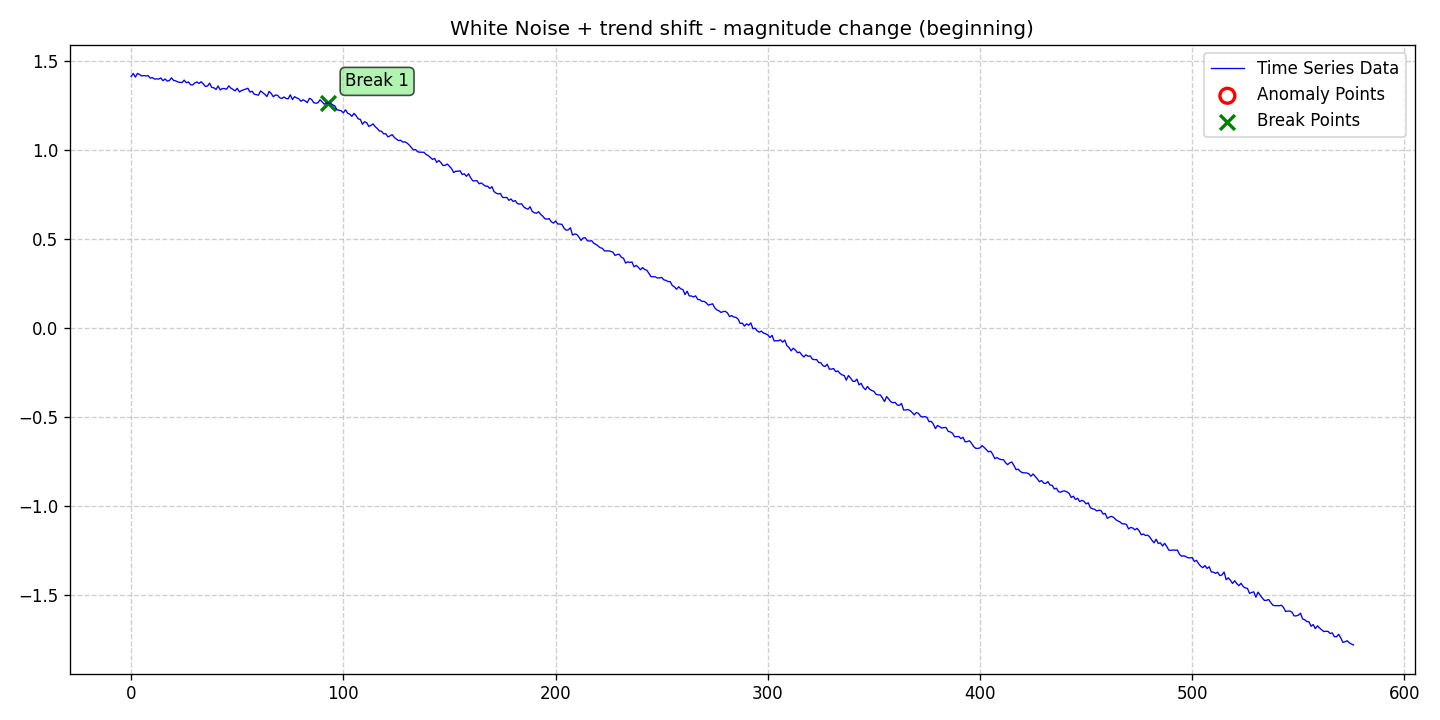

Source data for this figure (header and first rows):
date, data, stationary, det_lin_up, det_lin_down, det_quad, det_cubic, det_exp, det_damped, stoc_trend, volatility, single_seas, multiple_seas, point_anom_single, point_anom_multi, collect_anom, context_anom, mean_shift, var_shift, trend_shift, point_anom_count, point_anom_location, point_anom_point, collect_anom_count
2020-01-01, 1.415, 0, 0, 0, 0, 0, 0, 0, 0, 0, 0, 0, 0, 0, 0, 0, 0, 0, 1, 0, none, , 0
2020-01-02, 1.431, 0, 0, 0, 0, 0, 0, 0, 0, 0, 0, 0, 0, 0, 0, 0, 0, 0, 1, 0, none, , 0
2020-01-03, 1.411, 0, 0, 0, 0, 0, 0, 0, 0, 0, 0, 0, 0, 0, 0, 0, 0, 0, 1, 0, none, , 0
2020-01-04, 1.432, 0, 0, 0, 0, 0, 0, 0, 0, 0, 0, 0, 0, 0, 0, 0, 0, 0, 1, 0, none, , 0
2020-01-05, 1.425, 0, 0, 0, 0, 0, 0, 0, 0, 0, 0, 0, 0, 0, 0, 0, 0, 0, 1, 0, none, , 0
2020-01-06, 1.417, 0, 0, 0, 0, 0, 0, 0, 0, 0, 0, 0, 0, 0, 0, 0, 0, 0, 1, 0, none, , 0
2020-01-07, 1.42, 0, 0, 0, 0, 0, 0, 0, 0, 0, 0, 0, 0, 0, 0, 0, 0, 0, 1, 0, none, , 0
2020-01-08, 1.417, 0, 0, 0, 0, 0, 0, 0, 0, 0, 0, 0, 0, 0, 0, 0, 0, 0, 1, 0, none, , 0
2020-01-09, 1.419, 0, 0, 0, 0, 0, 0, 0, 0, 0, 0, 0, 0, 0, 0, 0, 0, 0, 1, 0, none, , 0
2020-01-10, 1.405, 0, 0, 0, 0, 0, 0, 0, 0, 0, 0, 0, 0, 0, 0, 0, 0, 0, 1, 0, none, , 0
2020-01-11, 1.408, 0, 0, 0, 0, 0, 0, 0, 0, 0, 0, 0, 0, 0, 0, 0, 0, 0, 1, 0, none, , 0
2020-01-12, 1.4, 0, 0, 0, 0, 0, 0, 0, 0, 0, 0, 0, 0, 0, 0, 0, 0, 0, 1, 0, none, , 0
2020-01-13, 1.401, 0, 0, 0, 0, 0, 0, 0, 0, 0, 0, 0, 0, 0, 0, 0, 0, 0, 1, 0, none, , 0
2020-01-14, 1.4, 0, 0, 0, 0, 0, 0, 0, 0, 0, 0, 0, 0, 0, 0, 0, 0, 0, 1, 0, none, , 0
2020-01-15, 1.406, 0, 0, 0, 0, 0, 0, 0, 0, 0, 0, 0, 0, 0, 0, 0, 0, 0, 1, 0, none, , 0
2020-01-16, 1.39, 0, 0, 0, 0, 0, 0, 0, 0, 0, 0, 0, 0, 0, 0, 0, 0, 0, 1, 0, none, , 0
2020-01-17, 1.4, 0, 0, 0, 0, 0, 0, 0, 0, 0, 0, 0, 0, 0, 0, 0, 0, 0, 1, 0, none, , 0
2020-01-18, 1.388, 0, 0, 0, 0, 0, 0, 0, 0, 0, 0, 0, 0, 0, 0, 0, 0, 0, 1, 0, none, , 0
2020-01-19, 1.391, 0, 0, 0, 0, 0, 0, 0, 0, 0, 0, 0, 0, 0, 0, 0, 0, 0, 1, 0, none, , 0
2020-01-20, 1.407, 0, 0, 0, 0, 0, 0, 0, 0, 0, 0, 0, 0, 0, 0, 0, 0, 0, 1, 0, none, , 0
2020-01-21, 1.392, 0, 0, 0, 0, 0, 0, 0, 0, 0, 0, 0, 0, 0, 0, 0, 0, 0, 1, 0, none, , 0
2020-01-22, 1.39, 0, 0, 0, 0, 0, 0, 0, 0, 0, 0, 0, 0, 0, 0, 0, 0, 0, 1, 0, none, , 0
2020-01-23, 1.383, 0, 0, 0, 0, 0, 0, 0, 0, 0, 0, 0, 0, 0, 0, 0, 0, 0, 1, 0, none, , 0
2020-01-24, 1.381, 0, 0, 0, 0, 0, 0, 0, 0, 0, 0, 0, 0, 0, 0, 0, 0, 0, 1, 0, none, , 0
2020-01-25, 1.38, 0, 0, 0, 0, 0, 0, 0, 0, 0, 0, 0, 0, 0, 0, 0, 0, 0, 1, 0, none, , 0
2020-01-26, 1.394, 0, 0, 0, 0, 0, 0, 0, 0, 0, 0, 0, 0, 0, 0, 0, 0, 0, 1, 0, none, , 0
2020-01-27, 1.379, 0, 0, 0, 0, 0, 0, 0, 0, 0, 0, 0, 0, 0, 0, 0, 0, 0, 1, 0, none, , 0
2020-01-28, 1.383, 0, 0, 0, 0, 0, 0, 0, 0, 0, 0, 0, 0, 0, 0, 0, 0, 0, 1, 0, none, , 0
2020-01-29, 1.368, 0, 0, 0, 0, 0, 0, 0, 0, 0, 0, 0, 0, 0, 0, 0, 0, 0, 1, 0, none, , 0
2020-01-30, 1.367, 0, 0, 0, 0, 0, 0, 0, 0, 0, 0, 0, 0, 0, 0, 0, 0, 0, 1, 0, none, , 0
2020-01-31, 1.378, 0, 0, 0, 0, 0, 0, 0, 0, 0, 0, 0, 0, 0, 0, 0, 0, 0, 1, 0, none, , 0
2020-02-01, 1.383, 0, 0, 0, 0, 0, 0, 0, 0, 0, 0, 0, 0, 0, 0, 0, 0, 0, 1, 0, none, , 0
2020-02-02, 1.375, 0, 0, 0, 0, 0, 0, 0, 0, 0, 0, 0, 0, 0, 0, 0, 0, 0, 1, 0, none, , 0
2020-02-03, 1.385, 0, 0, 0, 0, 0, 0, 0, 0, 0, 0, 0, 0, 0, 0, 0, 0, 0, 1, 0, none, , 0
2020-02-04, 1.372, 0, 0, 0, 0, 0, 0, 0, 0, 0, 0, 0, 0, 0, 0, 0, 0, 0, 1, 0, none, , 0
2020-02-05, 1.358, 0, 0, 0, 0, 0, 0, 0, 0, 0, 0, 0, 0, 0, 0, 0, 0, 0, 1, 0, none, , 0
2020-02-06, 1.361, 0, 0, 0, 0, 0, 0, 0, 0, 0, 0, 0, 0, 0, 0, 0, 0, 0, 1, 0, none, , 0
2020-02-07, 1.377, 0, 0, 0, 0, 0, 0, 0, 0, 0, 0, 0, 0, 0, 0, 0, 0, 0, 1, 0, none, , 0
2020-02-08, 1.352, 0, 0, 0, 0, 0, 0, 0, 0, 0, 0, 0, 0, 0, 0, 0, 0, 0, 1, 0, none, , 0
2020-02-09, 1.351, 0, 0, 0, 0, 0, 0, 0, 0, 0, 0, 0, 0, 0, 0, 0, 0, 0, 1, 0, none, , 0
2020-02-10, 1.341, 0, 0, 0, 0, 0, 0, 0, 0, 0, 0, 0, 0, 0, 0, 0, 0, 0, 1, 0, none, , 0
2020-02-11, 1.361, 0, 0, 0, 0, 0, 0, 0, 0, 0, 0, 0, 0, 0, 0, 0, 0, 0, 1, 0, none, , 0
2020-02-12, 1.339, 0, 0, 0, 0, 0, 0, 0, 0, 0, 0, 0, 0, 0, 0, 0, 0, 0, 1, 0, none, , 0
2020-02-13, 1.347, 0, 0, 0, 0, 0, 0, 0, 0, 0, 0, 0, 0, 0, 0, 0, 0, 0, 1, 0, none, , 0
2020-02-14, 1.346, 0, 0, 0, 0, 0, 0, 0, 0, 0, 0, 0, 0, 0, 0, 0, 0, 0, 1, 0, none, , 0
2020-02-15, 1.342, 0, 0, 0, 0, 0, 0, 0, 0, 0, 0, 0, 0, 0, 0, 0, 0, 0, 1, 0, none, , 0
2020-02-16, 1.362, 0, 0, 0, 0, 0, 0, 0, 0, 0, 0, 0, 0, 0, 0, 0, 0, 0, 1, 0, none, , 0
2020-02-17, 1.349, 0, 0, 0, 0, 0, 0, 0, 0, 0, 0, 0, 0, 0, 0, 0, 0, 0, 1, 0, none, , 0
2020-02-18, 1.342, 0, 0, 0, 0, 0, 0, 0, 0, 0, 0, 0, 0, 0, 0, 0, 0, 0, 1, 0, none, , 0
2020-02-19, 1.333, 0, 0, 0, 0, 0, 0, 0, 0, 0, 0, 0, 0, 0, 0, 0, 0, 0, 1, 0, none, , 0
2020-02-20, 1.348, 0, 0, 0, 0, 0, 0, 0, 0, 0, 0, 0, 0, 0, 0, 0, 0, 0, 1, 0, none, , 0
2020-02-21, 1.327, 0, 0, 0, 0, 0, 0, 0, 0, 0, 0, 0, 0, 0, 0, 0, 0, 0, 1, 0, none, , 0
2020-02-22, 1.335, 0, 0, 0, 0, 0, 0, 0, 0, 0, 0, 0, 0, 0, 0, 0, 0, 0, 1, 0, none, , 0
2020-02-23, 1.339, 0, 0, 0, 0, 0, 0, 0, 0, 0, 0, 0, 0, 0, 0, 0, 0, 0, 1, 0, none, , 0
2020-02-24, 1.343, 0, 0, 0, 0, 0, 0, 0, 0, 0, 0, 0, 0, 0, 0, 0, 0, 0, 1, 0, none, , 0
2020-02-25, 1.348, 0, 0, 0, 0, 0, 0, 0, 0, 0, 0, 0, 0, 0, 0, 0, 0, 0, 1, 0, none, , 0
2020-02-26, 1.327, 0, 0, 0, 0, 0, 0, 0, 0, 0, 0, 0, 0, 0, 0, 0, 0, 0, 1, 0, none, , 0
2020-02-27, 1.331, 0, 0, 0, 0, 0, 0, 0, 0, 0, 0, 0, 0, 0, 0, 0, 0, 0, 1, 0, none, , 0
2020-02-28, 1.315, 0, 0, 0, 0, 0, 0, 0, 0, 0, 0, 0, 0, 0, 0, 0, 0, 0, 1, 0, none, , 0
2020-02-29, 1.312, 0, 0, 0, 0, 0, 0, 0, 0, 0, 0, 0, 0, 0, 0, 0, 0, 0, 1, 0, none, , 0
... 517 more rows
